Run: headless pygame with SDL's dummy video driver; simulated clock (each Clock.tick advances the game by its frame time, no real sleeping); random seed 0; keys injected as events and as key.get_pressed() state; mouse plan: one left click at the window centre at the start of phase 2, then a move to the lower-right quarter at the start of phase 3.
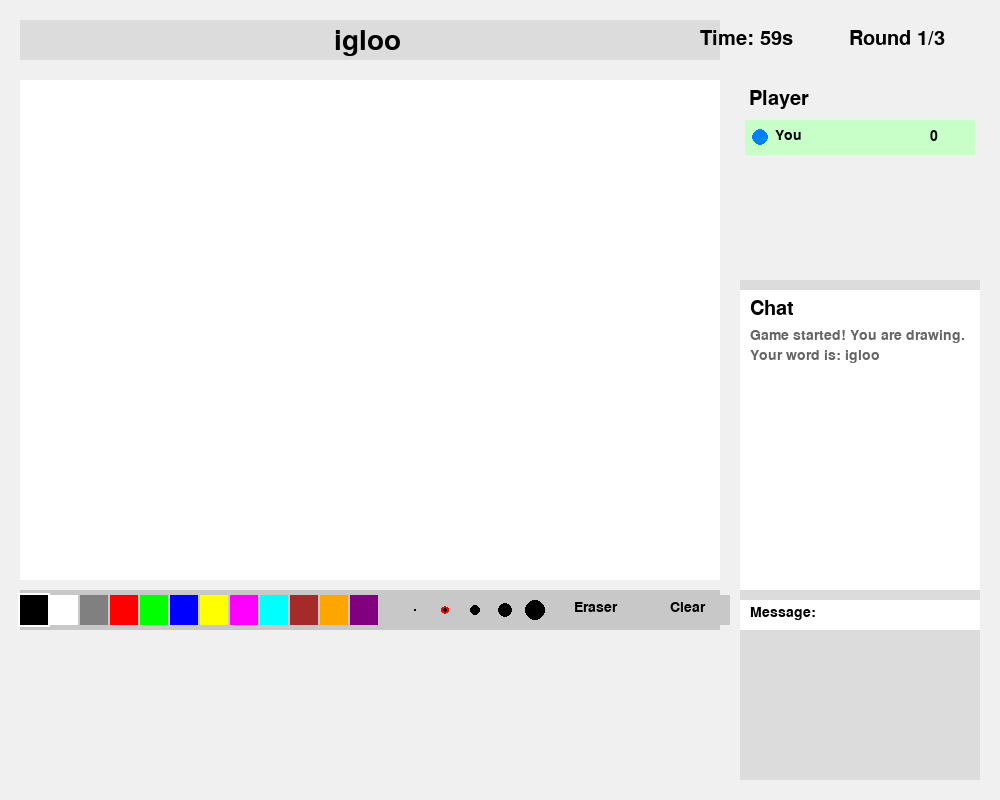
Frame 1 of 4 · flips 1–60 · no input
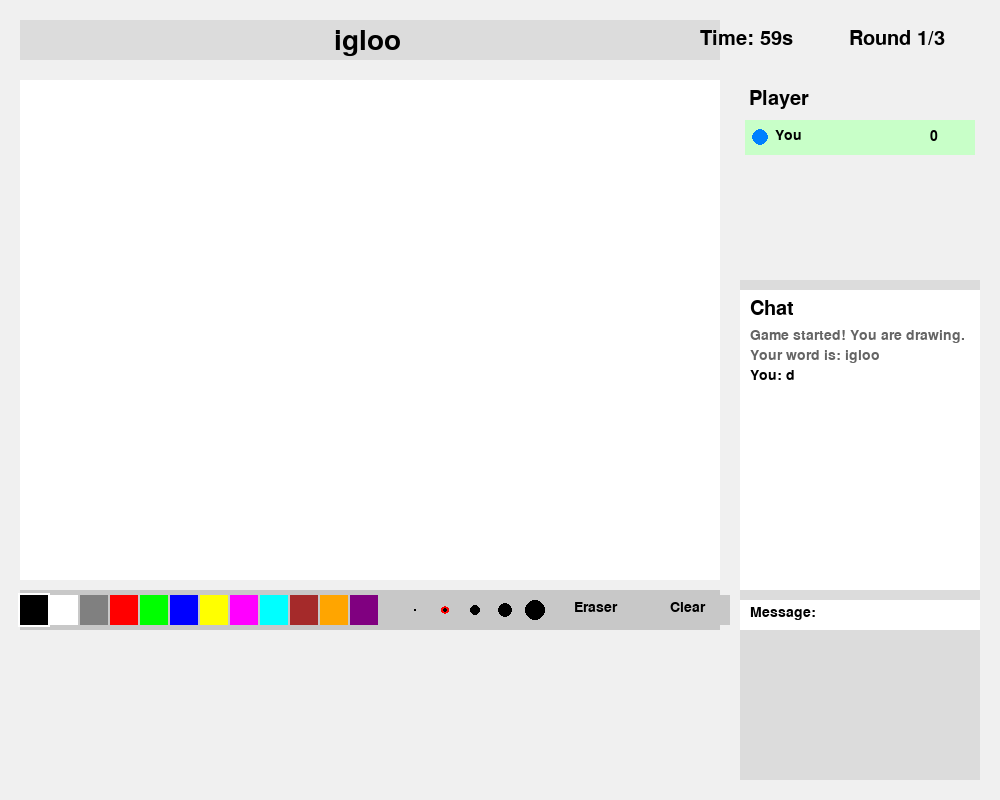
Frame 2 of 4 · flips 61–180 · clicked the window centre · tapped SPACE, RETURN · held RIGHT (→), D
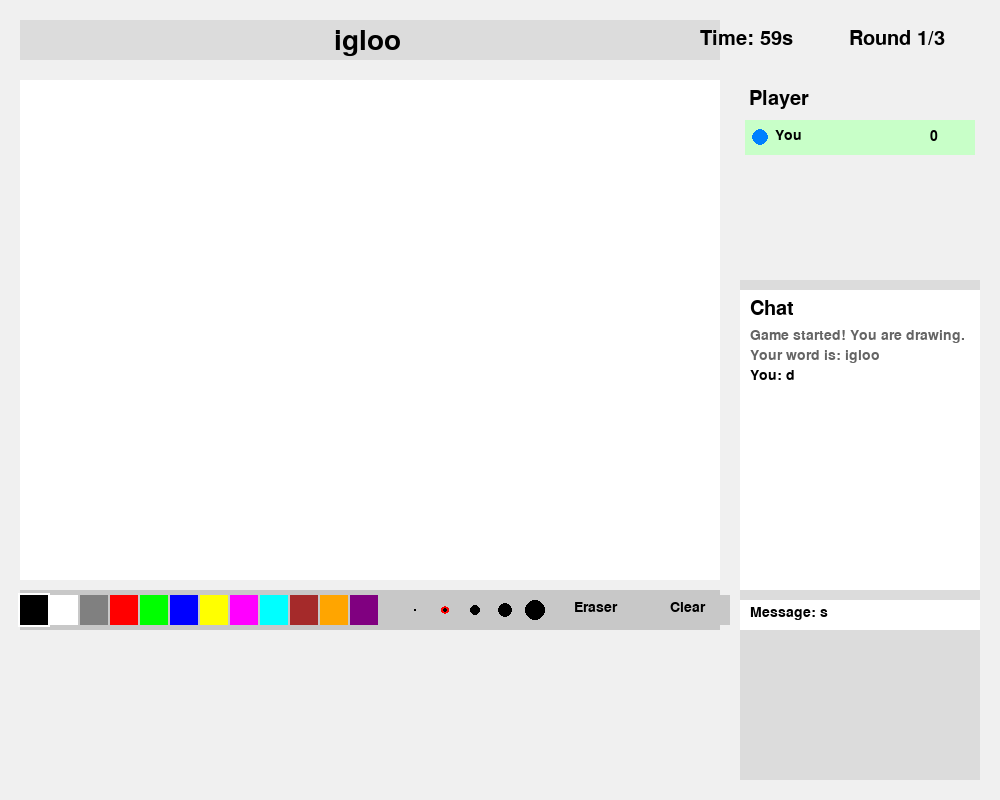
Frame 3 of 4 · flips 181–300 · moved the mouse to the lower-right quarter · held DOWN (↓), S
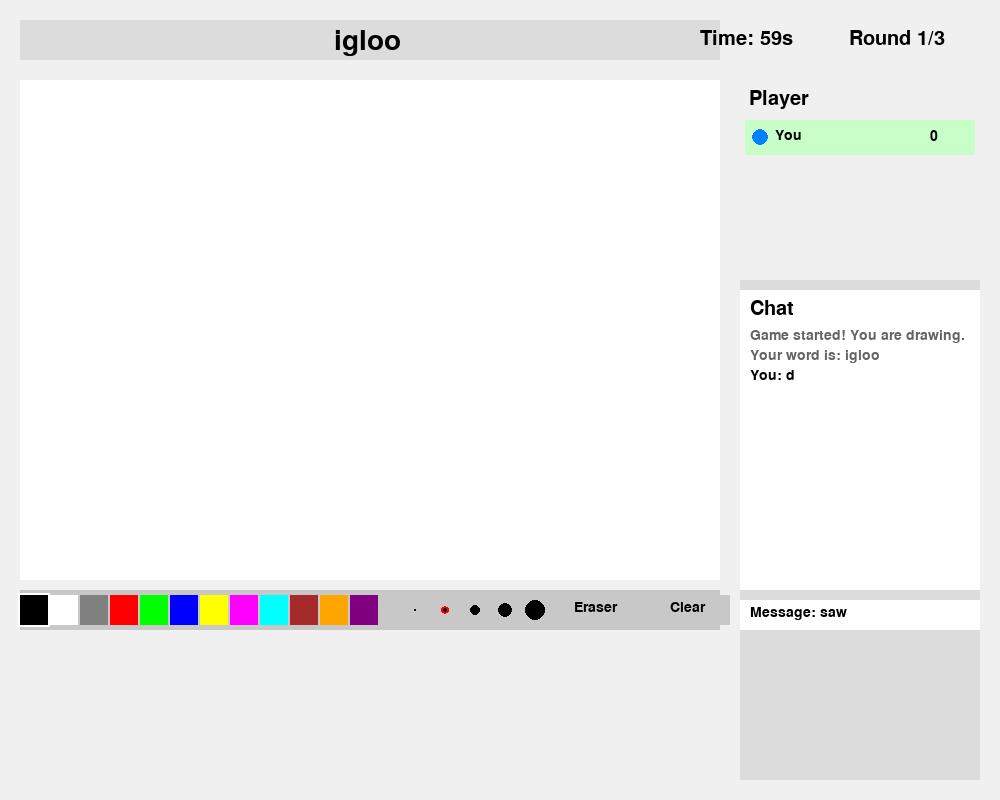
Frame 4 of 4 · flips 301–420 · held LEFT (←), A, UP (↑), W

The pygame program that drew these frames:

import random
import time
from collections import deque

import pygame
import pygame.freetype

# Initialize pygame
pygame.init()

# Constants
WIDTH, HEIGHT = 1000, 800
DRAWING_AREA_WIDTH, DRAWING_AREA_HEIGHT = 700, 500
DRAWING_AREA_LEFT = 20
DRAWING_AREA_TOP = 80
SIDEBAR_LEFT = DRAWING_AREA_LEFT + DRAWING_AREA_WIDTH + 20
SIDEBAR_WIDTH = WIDTH - SIDEBAR_LEFT - 20
SIDEBAR_HEIGHT = HEIGHT - 100
CHAT_HEIGHT = 300
PLAYERS_HEIGHT = 200
WORD_DISPLAY_TOP = 20
TOOLBAR_HEIGHT = 40
TOOLBAR_TOP = DRAWING_AREA_TOP + DRAWING_AREA_HEIGHT + 10
COLOR_PALETTE = [
    (0, 0, 0),  # Black
    (255, 255, 255),  # White
    (128, 128, 128),  # Gray
    (255, 0, 0),  # Red
    (0, 255, 0),  # Green
    (0, 0, 255),  # Blue
    (255, 255, 0),  # Yellow
    (255, 0, 255),  # Pink
    (0, 255, 255),  # Cyan
    (165, 42, 42),  # Brown
    (255, 165, 0),  # Orange
    (128, 0, 128),  # Purple
]
BRUSH_SIZES = [2, 5, 10, 15, 20]
WORDS = [
    "apple",
    "banana",
    "car",
    "dog",
    "elephant",
    "flower",
    "guitar",
    "house",
    "igloo",
    "jacket",
    "kite",
    "lemon",
    "mountain",
    "notebook",
    "ocean",
    "pizza",
    "queen",
    "rainbow",
    "sun",
    "tree",
    "umbrella",
    "violin",
    "watermelon",
    "xylophone",
    "yacht",
    "zebra",
]

# Set up the window
screen = pygame.display.set_mode((WIDTH, HEIGHT))
pygame.display.set_caption("Skribbl.io Clone")
clock = pygame.time.Clock()

# Fonts
font_small = pygame.freetype.SysFont("Arial", 14)
font_medium = pygame.freetype.SysFont("Arial", 20)
font_large = pygame.freetype.SysFont("Arial", 28)


class Player:
    def __init__(
        self,
        name,
        color=(random.randint(0, 255), random.randint(0, 255), random.randint(0, 255)),
    ):
        self.name = name
        self.score = 0
        self.color = color
        self.is_drawing = False
        self.guessed_correctly = False

    def add_score(self, points):
        self.score += points


class LineSegment:
    def __init__(self, start_pos, end_pos, color, brush_size):
        self.start_pos = start_pos
        self.end_pos = end_pos
        self.color = color
        self.brush_size = brush_size


class Game:
    def __init__(self):
        # Game state
        self.state = "lobby"  # "lobby", "playing", "end_round", "end_game"
        self.round = 0
        self.total_rounds = 3
        self.players = [Player("You", (0, 128, 255))]
        self.current_player_index = 0
        self.current_word = ""
        self.displayed_word = ""
        self.word_hints_revealed = 0
        self.round_time = 60  # seconds
        self.round_start_time = 0
        self.chat_messages = deque(maxlen=10)

        # Drawing state
        self.lines = []  # This will store all line segments to be drawn
        self.is_drawing = False
        self.last_pos = None
        self.selected_color = COLOR_PALETTE[0]
        self.selected_brush_size = BRUSH_SIZES[1]
        self.drawing_enabled = False

        # Game controls
        self.can_clear = True
        self.is_eraser = False
        self.should_clear_canvas = False
        self.guess_input = ""

        # Start the game
        self.start_game()

    def start_game(self):
        self.state = "playing"
        self.round = 1
        self.players[0].is_drawing = True  # Player is drawing
        self.current_player_index = 0
        self.select_word()
        self.round_start_time = time.time()
        self.drawing_enabled = True  # Enable drawing
        self.add_system_message("Game started! You are drawing.")
        self.add_system_message(f"Your word is: {self.current_word}")

    def select_word(self):
        self.current_word = random.choice(WORDS)
        self.displayed_word = (
            self.current_word
        )  # Display the full word since we have only one player
        self.word_hints_revealed = 0

    def next_round(self):
        if self.round < self.total_rounds:
            self.round += 1
            # Reset player states
            for player in self.players:
                player.is_drawing = False
                player.guessed_correctly = False

            # Player draws again
            self.players[0].is_drawing = True

            # Clear the drawing area
            self.lines = []  # Clear all line segments

            # Select a new word
            self.select_word()

            # Reset round timer
            self.round_start_time = time.time()

            # Enable drawing
            self.drawing_enabled = True

            # Add messages
            self.add_system_message(f"Round {self.round} started!")
            self.add_system_message(f"Your word is: {self.current_word}")
        else:
            self.end_game()

    def end_game(self):
        self.state = "end_game"
        self.add_system_message("Game over!")
        self.add_system_message(f"Final score: {self.players[0].score} points!")

    def add_system_message(self, message):
        self.chat_messages.append(("SYSTEM", message))

    def add_player_message(self, player_name, message):
        self.chat_messages.append((player_name, message))

    def handle_events(self, events):
        for event in events:
            if event.type == pygame.QUIT:
                return False

            elif event.type == pygame.MOUSEBUTTONDOWN:
                if event.button == 1:  # Left mouse button
                    mouse_pos = pygame.mouse.get_pos()

                    # Check if clicking in the drawing area
                    if (
                        DRAWING_AREA_LEFT
                        <= mouse_pos[0]
                        <= DRAWING_AREA_LEFT + DRAWING_AREA_WIDTH
                        and DRAWING_AREA_TOP
                        <= mouse_pos[1]
                        <= DRAWING_AREA_TOP + DRAWING_AREA_HEIGHT
                        and self.drawing_enabled
                    ):
                        self.is_drawing = True
                        self.last_pos = (
                            mouse_pos[0] - DRAWING_AREA_LEFT,
                            mouse_pos[1] - DRAWING_AREA_TOP,
                        )

                    # Check if clicking on color palette
                    elif TOOLBAR_TOP <= mouse_pos[1] <= TOOLBAR_TOP + TOOLBAR_HEIGHT:
                        col_width = min(30, (WIDTH - 200) // len(COLOR_PALETTE))
                        for i, color in enumerate(COLOR_PALETTE):
                            if (
                                DRAWING_AREA_LEFT + i * col_width
                                <= mouse_pos[0]
                                <= DRAWING_AREA_LEFT + (i + 1) * col_width
                            ):
                                self.selected_color = color
                                self.is_eraser = False

                    # Check if clicking on brush sizes
                    brush_area_left = DRAWING_AREA_LEFT + len(COLOR_PALETTE) * 30 + 20
                    if (
                        brush_area_left <= mouse_pos[0] <= brush_area_left + 150
                        and TOOLBAR_TOP <= mouse_pos[1] <= TOOLBAR_TOP + TOOLBAR_HEIGHT
                    ):
                        for i, size in enumerate(BRUSH_SIZES):
                            if (
                                brush_area_left + i * 30
                                <= mouse_pos[0]
                                <= brush_area_left + (i + 1) * 30
                            ):
                                self.selected_brush_size = size

                    # Check if clicking on eraser button
                    eraser_left = brush_area_left + 160
                    if (
                        eraser_left <= mouse_pos[0] <= eraser_left + 80
                        and TOOLBAR_TOP <= mouse_pos[1] <= TOOLBAR_TOP + TOOLBAR_HEIGHT
                    ):
                        self.is_eraser = not self.is_eraser

                    # Check if clicking on clear button
                    clear_left = eraser_left + 90
                    if (
                        clear_left <= mouse_pos[0] <= clear_left + 80
                        and TOOLBAR_TOP <= mouse_pos[1] <= TOOLBAR_TOP + TOOLBAR_HEIGHT
                        and self.can_clear
                        and self.drawing_enabled
                    ):
                        self.lines = []  # Clear all line segments

            elif event.type == pygame.MOUSEBUTTONUP:
                if event.button == 1:  # Left mouse button
                    self.is_drawing = False
                    self.last_pos = None

            elif event.type == pygame.MOUSEMOTION:
                if self.is_drawing and self.drawing_enabled:
                    mouse_pos = pygame.mouse.get_pos()
                    # Check if within drawing area
                    if (
                        DRAWING_AREA_LEFT
                        <= mouse_pos[0]
                        <= DRAWING_AREA_LEFT + DRAWING_AREA_WIDTH
                        and DRAWING_AREA_TOP
                        <= mouse_pos[1]
                        <= DRAWING_AREA_TOP + DRAWING_AREA_HEIGHT
                    ):
                        current_pos = (
                            mouse_pos[0] - DRAWING_AREA_LEFT,
                            mouse_pos[1] - DRAWING_AREA_TOP,
                        )
                        if self.last_pos:
                            color = (
                                (255, 255, 255)
                                if self.is_eraser
                                else self.selected_color
                            )
                            # Add a new line segment to our list of lines
                            self.lines.append(
                                LineSegment(
                                    self.last_pos,
                                    current_pos,
                                    color,
                                    self.selected_brush_size,
                                )
                            )
                        self.last_pos = current_pos
                    else:
                        self.last_pos = None

            elif event.type == pygame.KEYDOWN:
                if event.key == pygame.K_RETURN:
                    if self.guess_input.strip():
                        self.add_player_message("You", self.guess_input)
                        self.guess_input = ""
                elif event.key == pygame.K_BACKSPACE:
                    self.guess_input = self.guess_input[:-1]
                else:
                    if len(self.guess_input) < 20:  # Limit input length
                        self.guess_input += event.unicode

        return True

    def update(self):
        # Calculate remaining time
        elapsed_time = time.time() - self.round_start_time
        remaining_time = max(0, self.round_time - elapsed_time)

        # Check if round has ended
        if remaining_time <= 0 and self.state == "playing":
            # End of round
            self.add_system_message(f"Round {self.round} ended!")
            self.state = "end_round"
            self.round_transition_time = time.time()

        # Start next round after a short delay
        if self.state == "end_round" and time.time() - self.round_transition_time >= 3:
            self.next_round()
            self.state = "playing"

    def draw(self, screen: pygame.Surface):
        # Clear the screen
        screen.fill((240, 240, 240))

        # Create a drawing surface for the canvas
        drawing_surface = pygame.Surface((DRAWING_AREA_WIDTH, DRAWING_AREA_HEIGHT))
        drawing_surface.fill((255, 255, 255))

        # Draw all line segments onto the drawing surface
        for line in self.lines:
            pygame.draw.line(
                drawing_surface,
                line.color,
                line.start_pos,
                line.end_pos,
                line.brush_size,
            )

        # Draw the main drawing area background
        pygame.draw.rect(
            screen,
            (255, 255, 255),
            (
                DRAWING_AREA_LEFT,
                DRAWING_AREA_TOP,
                DRAWING_AREA_WIDTH,
                DRAWING_AREA_HEIGHT,
            ),
        )
        pygame.draw.rect(
            screen,
            (0, 0, 0),
            (
                DRAWING_AREA_LEFT,
                DRAWING_AREA_TOP,
                DRAWING_AREA_WIDTH,
                DRAWING_AREA_HEIGHT,
            ),
            2,
        )

        # Blit the drawing surface onto the screen
        screen.blit(drawing_surface, (DRAWING_AREA_LEFT, DRAWING_AREA_TOP))

        # Draw the word display area
        pygame.draw.rect(
            screen,
            (220, 220, 220),
            (DRAWING_AREA_LEFT, WORD_DISPLAY_TOP, DRAWING_AREA_WIDTH, 40),
        )

        # Draw the word
        word_text = self.current_word

        font_large.render_to(
            screen,
            (
                DRAWING_AREA_LEFT + DRAWING_AREA_WIDTH // 2 - len(word_text) * 7,
                WORD_DISPLAY_TOP + 10,
            ),
            word_text,
            (0, 0, 0),
        )

        # Draw round info
        round_text = f"Round {self.round}/{self.total_rounds}"
        font_medium.render_to(
            screen, (WIDTH - 150, WORD_DISPLAY_TOP + 10), round_text, (0, 0, 0)
        )

        # Draw timer
        elapsed_time = time.time() - self.round_start_time
        remaining_time = max(0, self.round_time - elapsed_time)
        timer_text = f"Time: {int(remaining_time)}s"
        font_medium.render_to(
            screen, (WIDTH - 300, WORD_DISPLAY_TOP + 10), timer_text, (0, 0, 0)
        )

        # Draw toolbar
        pygame.draw.rect(
            screen,
            (200, 200, 200),
            (DRAWING_AREA_LEFT, TOOLBAR_TOP, DRAWING_AREA_WIDTH, TOOLBAR_HEIGHT),
        )

        # Draw color palette
        col_width = min(30, (WIDTH - 200) // len(COLOR_PALETTE))
        for i, color in enumerate(COLOR_PALETTE):
            pygame.draw.rect(
                screen,
                color,
                (
                    DRAWING_AREA_LEFT + i * col_width,
                    TOOLBAR_TOP + 5,
                    col_width - 2,
                    TOOLBAR_HEIGHT - 10,
                ),
            )
            # Highlight selected color
            if color == self.selected_color and not self.is_eraser:
                pygame.draw.rect(
                    screen,
                    (255, 255, 255),
                    (
                        DRAWING_AREA_LEFT + i * col_width - 2,
                        TOOLBAR_TOP + 3,
                        col_width + 2,
                        TOOLBAR_HEIGHT - 6,
                    ),
                    2,
                )

        # Draw brush sizes
        brush_area_left = DRAWING_AREA_LEFT + len(COLOR_PALETTE) * col_width + 20
        for i, size in enumerate(BRUSH_SIZES):
            center_x = brush_area_left + i * 30 + 15
            center_y = TOOLBAR_TOP + TOOLBAR_HEIGHT // 2
            pygame.draw.circle(screen, (0, 0, 0), (center_x, center_y), size // 2)
            # Highlight selected brush size
            if size == self.selected_brush_size:
                pygame.draw.circle(
                    screen, (255, 0, 0), (center_x, center_y), size // 2 + 2, 2
                )

        # Draw eraser button
        eraser_left = brush_area_left + 160
        pygame.draw.rect(
            screen,
            (220, 220, 220) if self.is_eraser else (200, 200, 200),
            (eraser_left, TOOLBAR_TOP + 5, 80, TOOLBAR_HEIGHT - 10),
        )
        font_small.render_to(
            screen, (eraser_left + 15, TOOLBAR_TOP + 12), "Eraser", (0, 0, 0)
        )

        # Draw clear button
        clear_left = eraser_left + 90
        clear_color = (200, 200, 200) if self.drawing_enabled else (150, 150, 150)
        pygame.draw.rect(
            screen, clear_color, (clear_left, TOOLBAR_TOP + 5, 80, TOOLBAR_HEIGHT - 10)
        )
        font_small.render_to(
            screen, (clear_left + 20, TOOLBAR_TOP + 12), "Clear", (0, 0, 0)
        )

        # Draw sidebar
        pygame.draw.rect(
            screen,
            (220, 220, 220),
            (SIDEBAR_LEFT, DRAWING_AREA_TOP, SIDEBAR_WIDTH, SIDEBAR_HEIGHT),
        )

        # Draw players section
        pygame.draw.rect(
            screen,
            (240, 240, 240),
            (SIDEBAR_LEFT, DRAWING_AREA_TOP, SIDEBAR_WIDTH, PLAYERS_HEIGHT),
        )
        font_medium.render_to(
            screen, (SIDEBAR_LEFT + 10, DRAWING_AREA_TOP + 10), "Player", (0, 0, 0)
        )

        # Draw player info
        player = self.players[0]
        y_pos = DRAWING_AREA_TOP + 40
        # Player background
        bg_color = (200, 255, 200) if player.is_drawing else (240, 240, 240)
        pygame.draw.rect(
            screen, bg_color, (SIDEBAR_LEFT + 5, y_pos, SIDEBAR_WIDTH - 10, 35)
        )

        # Player color indicator
        pygame.draw.circle(screen, player.color, (SIDEBAR_LEFT + 20, y_pos + 17), 8)

        # Player name
        font_small.render_to(
            screen, (SIDEBAR_LEFT + 35, y_pos + 10), player.name, (0, 0, 0)
        )

        # Player score
        font_small.render_to(
            screen,
            (SIDEBAR_LEFT + SIDEBAR_WIDTH - 50, y_pos + 10),
            f"{player.score}",
            (0, 0, 0),
        )

        # Draw chat section
        chat_top = DRAWING_AREA_TOP + PLAYERS_HEIGHT + 10
        pygame.draw.rect(
            screen,
            (255, 255, 255),
            (SIDEBAR_LEFT, chat_top, SIDEBAR_WIDTH, CHAT_HEIGHT),
        )
        font_medium.render_to(
            screen, (SIDEBAR_LEFT + 10, chat_top + 10), "Chat", (0, 0, 0)
        )

        # Draw chat messages
        for i, (sender, message) in enumerate(self.chat_messages):
            y_pos = chat_top + 40 + i * 20
            if sender == "SYSTEM":
                # System messages in gray
                font_small.render_to(
                    screen, (SIDEBAR_LEFT + 10, y_pos), message, (100, 100, 100)
                )
            else:
                # Player messages with their name
                font_small.render_to(
                    screen,
                    (SIDEBAR_LEFT + 10, y_pos),
                    f"{sender}: {message}",
                    (0, 0, 0),
                )

        # Draw chat input box
        input_top = chat_top + CHAT_HEIGHT + 10
        pygame.draw.rect(
            screen, (255, 255, 255), (SIDEBAR_LEFT, input_top, SIDEBAR_WIDTH, 30)
        )
        font_small.render_to(
            screen,
            (SIDEBAR_LEFT + 10, input_top + 7),
            f"Message: {self.guess_input}",
            (0, 0, 0),
        )

        # Draw game state messages
        if self.state == "end_game":
            # Display final score
            center_x, center_y = WIDTH // 2, HEIGHT // 2
            pygame.draw.rect(
                screen, (0, 0, 0, 180), (center_x - 200, center_y - 100, 400, 200)
            )
            font_large.render_to(
                screen, (center_x - 100, center_y - 70), "Game Over!", (255, 255, 255)
            )

            font_medium.render_to(
                screen,
                (center_x - 150, center_y - 20),
                f"Final score: {self.players[0].score} points",
                (255, 255, 255),
            )

            font_medium.render_to(
                screen,
                (center_x - 150, center_y + 120),
                "Press any key to restart",
                (255, 255, 255),
            )


# Main game loop
def main():
    game = Game()
    running = True

    while running:
        # Handle events
        events = pygame.event.get()
        running = game.handle_events(events)

        # Update game state
        game.update()

        # Draw the game
        game.draw(screen)

        # Update the display
        pygame.display.flip()

        # Cap the framerate
        clock.tick(60)


if __name__ == "__main__":
    main()
    pygame.quit()
